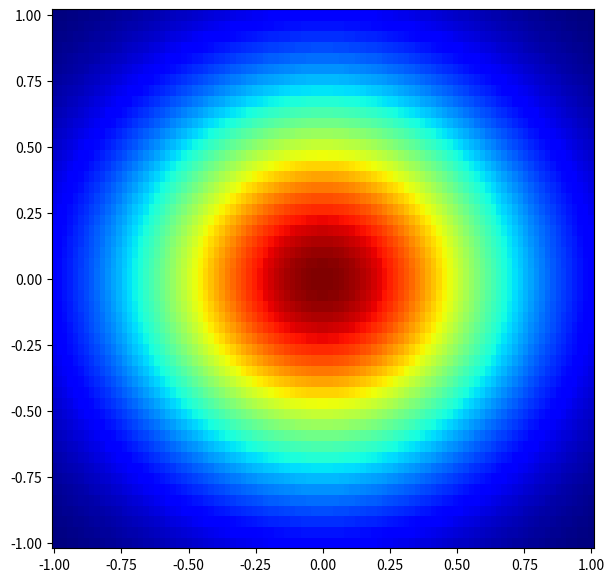
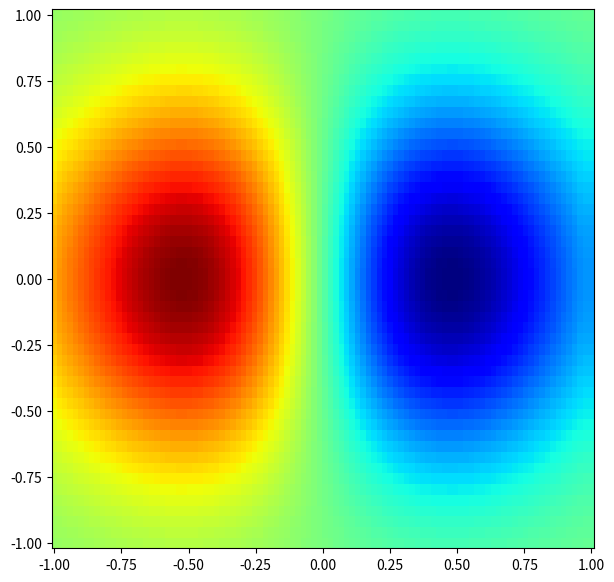

Reproduce these figures in Python, in order.
import numpy as np
import matplotlib.pyplot as plt
#import pdb

class WENO:
	def __init__(self, u, dxy, m, n, BC):
		self.u = u
		self.dxy = dxy
		self.m = m
		self.n = n
		self.BC = BC

	def U_LRx(self):  # on faces, there are n+1 faces in x-direction
		U_R = np.zeros((self.m, self.n+1))	   # face values 
		U_L = np.zeros((self.m, self.n+1))     # face values
		u_padd = np.zeros((self.m, self.n+6))  # cell-centered values

		for i in range(self.m):
			for j in range(self.n):
				u_padd[i, j+3] = self.u[i, j]

			if self.BC[0]==0:				# 0: linear extrapolation, 1: periodic BC in X direction
				u_padd[i, 2]=2*u_padd[i, 3]-u_padd[i, 4]
				u_padd[i, 1]=2*u_padd[i, 2]-u_padd[i, 3]
				u_padd[i, 0]=2*u_padd[i, 1]-u_padd[i, 2]
				u_padd[i, self.n+3]=2*u_padd[i, self.n+2]-u_padd[i, self.n+1]
				u_padd[i, self.n+4]=2*u_padd[i, self.n+3]-u_padd[i, self.n+2]
				u_padd[i, self.n+5]=2*u_padd[i, self.n+4]-u_padd[i, self.n+3]
			elif self.BC[0]==1:
				u_padd[i, 2]=self.u[i, self.n-1]
				u_padd[i, 1]=self.u[i, self.n-2]
				u_padd[i, 0]=self.u[i, self.n-3]
				u_padd[i, self.n+3]=self.u[i, 0]
				u_padd[i, self.n+4]=self.u[i, 1]
				u_padd[i, self.n+5]=self.u[i, 2]

		for i in range(self.m):
			for j in range(3,self.n+4):
				beta0 = (13./12.)*(u_padd[i, j] - 2*u_padd[i, j+1] + u_padd[i, j+2])**2 + 0.25*(3*u_padd[i,j] - 4*u_padd[i, j+1] + u_padd[i, j+2])**2
				beta1 = (13./12.)*(u_padd[i, j-1] - 2*u_padd[i,j] + u_padd[i,j+1])**2 + 0.25*(u_padd[i,j-1] - u_padd[i,j+1])**2
				beta2 = (13./12.)*(u_padd[i, j-2] - 2*u_padd[i,j-1] + u_padd[i,j])**2 + 0.25*(u_padd[i,j-2] - 4*u_padd[i,j-1] + 3*u_padd[i,j])**2

				d0 = 3./10.
				d1 = 3./5.
				d2 = 1./10.
				alpha0 = d0/(beta0 + 1e-6)**2
				alpha1 = d1/(beta1 + 1e-6)**2
				alpha2 = d2/(beta2 + 1e-6)**2
				w0 = alpha0/(alpha0 + alpha1 + alpha2)
				w1 = alpha1/(alpha0 + alpha1 + alpha2)
				w2 = 1 - w0 - w1
				U_L[i,j-3] = (w0/6.0)*( -u_padd[i,j+1] + 5*u_padd[i,j] +  2*u_padd[i,j-1]) + (w1/6.0)*(-u_padd[i,j-2]+5*u_padd[i,j-1]+2*u_padd[i,j]) + (w2/6.0)*(2*u_padd[i,j-3] - 7*u_padd[i,j-2]+11*u_padd[i,j-1])

				d0 = 1./10.
				d1 = 3./5.
				d2 = 3./10.
				alpha0 = d0/(beta0 + 1e-6)**2
				alpha1 = d1/(beta1 + 1e-6)**2
				alpha2 = d2/(beta2 + 1e-6)**2
				w0 = alpha0/(alpha0 + alpha1 + alpha2)
				w1 = alpha1/(alpha0 + alpha1 + alpha2)
				w2 = 1 - w0 - w1
				U_R[i,j-3] = (w0/6.0)*(2*u_padd[i,j+2] - 7*u_padd[i,j+1] + 11*u_padd[i,j]) + (w1/6.0)*(-u_padd[i,j+1]+5*u_padd[i,j]+2*u_padd[i,j-1]) + (w2/6.0)*(-u_padd[i,j-2] + 5*u_padd[i,j-1] + 2*u_padd[i,j])

		return U_L, U_R	


	

	def U_LRy(self):  # there are m+1 faces in y-direction
		U_R = np.zeros((self.m+1, self.n))
		U_L = np.zeros((self.m+1, self.n))
		u_padd = np.zeros((self.m+6, self.n))

		for j in range(self.n):
			for i in range(self.m):
				u_padd[i+3, j] = self.u[i, j]

			if self.BC[1]==0:				# 0: linear extrapolation, 1: periodic BC in X direction
				u_padd[2, j]=2*u_padd[3, j]-u_padd[4, j]
				u_padd[1, j]=2*u_padd[2, j]-u_padd[3, j]
				u_padd[0, j]=2*u_padd[1, j]-u_padd[2, j]
				u_padd[self.m+3, j]=2*u_padd[self.m+2, j]-u_padd[self.m+1, j]
				u_padd[self.m+4, j]=2*u_padd[self.m+3, j]-u_padd[self.m+2, j]
				u_padd[self.m+5, j]=2*u_padd[self.m+4, j]-u_padd[self.m+3, j]
			elif self.BC[1]==1:
				u_padd[2, j]=self.u[self.m-1, j]
				u_padd[1, j]=self.u[self.m-2, j]
				u_padd[0, j]=self.u[self.m-3, j]
				u_padd[self.m+3, j]=self.u[0, j]
				u_padd[self.m+4, j]=self.u[1, j]
				u_padd[self.m+5, j]=self.u[2, j]

		for j in range(self.n):
			for i in range(3,self.m+4):
				
				beta0 = (13./12.)*(u_padd[i  , j] - 2*u_padd[i+1, j] + u_padd[i+2, j])**2 + 0.25*(3*u_padd[i,j] - 4*u_padd[i+1, j] + u_padd[i+2, j])**2
				beta1 = (13./12.)*(u_padd[i-1, j] - 2*u_padd[i  , j] + u_padd[i+1,j])**2 + 0.25*(u_padd[i-1,j] - u_padd[i+1,j])**2
				beta2 = (13./12.)*(u_padd[i-2, j] - 2*u_padd[i-1, j] + u_padd[i,j])**2 + 0.25*(u_padd[i-2,j] - 4*u_padd[i-1,j] + 3*u_padd[i,j])**2
				
				d0 = 3./10.
				d1 = 3./5.
				d2 = 1./10.
				alpha0 = d0/(beta0 + 1e-6)**2
				alpha1 = d1/(beta1 + 1e-6)**2
				alpha2 = d2/(beta2 + 1e-6)**2
				w0 = alpha0/(alpha0 + alpha1 + alpha2)
				w1 = alpha1/(alpha0 + alpha1 + alpha2)
				w2 = 1 - w0 - w1
				U_L[i-3,j] = (w0/6.0)*( -u_padd[i+1,j] + 5*u_padd[i,j] +  2*u_padd[i-1,j]) + (w1/6.0)*(-u_padd[i-2,j]+5*u_padd[i-1,j]+2*u_padd[i,j]) + (w2/6.0)*(2*u_padd[i-3,j] - 7*u_padd[i-2,j]+11*u_padd[i-1,j])

				d0 = 1./10.
				d1 = 3./5.
				d2 = 3./10.
				alpha0 = d0/(beta0 + 1e-6)**2
				alpha1 = d1/(beta1 + 1e-6)**2
				alpha2 = d2/(beta2 + 1e-6)**2
				w0 = alpha0/(alpha0 + alpha1 + alpha2)
				w1 = alpha1/(alpha0 + alpha1 + alpha2)
				w2 = 1 - w0 - w1
				U_R[i-3,j] = (w0/6.0)*(2*u_padd[i+2,j] - 7*u_padd[i+1,j] + 11*u_padd[i,j]) + (w1/6.0)*(-u_padd[i+1,j]+5*u_padd[i,j]+2*u_padd[i-1,j]) + (w2/6.0)*(-u_padd[i-2,j] + 5*u_padd[i-1,j] + 2*u_padd[i,j])

		return U_L, U_R



	def update_u(self, u):
		self.u = u

	def Dx_m(self):
		Dx_m = np.zeros((self.m, self.n))
		u_padd = np.zeros((self.m, self.n+5))

		for i in range(self.m):
			for j in range(self.n):
				u_padd[i, j+3] = self.u[i, j]

			if self.BC[0]==0:				# 0: linear extrapolation, 1: periodic BC in X direction
				u_padd[i, 2]=2*u_padd[i, 3]-u_padd[i, 4]
				u_padd[i, 1]=2*u_padd[i, 2]-u_padd[i, 3]
				u_padd[i, 0]=2*u_padd[i, 1]-u_padd[i, 2]
				u_padd[i, self.n+3]=2*u_padd[i, self.n+2]-u_padd[i, self.n+1]
				u_padd[i, self.n+4]=2*u_padd[i, self.n+3]-u_padd[i, self.n+2]
			elif self.BC[0]==1:
				u_padd[i, 2]=self.u[i, self.n-1]
				u_padd[i, 1]=self.u[i, self.n-2]
				u_padd[i, 0]=self.u[i, self.n-3]
				u_padd[i, self.n+3]=self.u[i, 0]
				u_padd[i, self.n+4]=self.u[i, 1]

		for i in range(self.m):
			for j in range(3,self.n+3):
				# WENO formula:
				d1=(u_padd[i, j-2]-u_padd[i, j-3])/self.dxy[0]
				d2=(u_padd[i, j-1]-u_padd[i, j-2])/self.dxy[0]
				d3=(u_padd[i, j  ]-u_padd[i, j-1])/self.dxy[0]
				d4=(u_padd[i, j+1]-u_padd[i, j  ])/self.dxy[0]
				d5=(u_padd[i, j+2]-u_padd[i, j+1])/self.dxy[0]

				S1=(13./12)*(d1-2*d2+d3)**2 + .25*(d1-4*d2+3*d3)**2
				S2=(13./12)*(d2-2*d3+d4)**2 + .25*(d2-d4)**2
				S3=(13./12)*(d3-2*d4+d5)**2 + .25*(3*d3-4*d4+d5)**2
	
				Dsquare=[d1**2, d2**2, d3**2, d4**2, d5**2]
				epsilon=1e-6*np.max(Dsquare) + 1e-99
	
				alpha1=.1/((S1+epsilon)**2)
				alpha2=.6/((S2+epsilon)**2)
				alpha3=.3/((S3+epsilon)**2)
	
				Sum=alpha1+alpha2+alpha3
				omega1=alpha1/Sum
				omega2=alpha2/Sum
				omega3=1-omega1-omega2
	
				ux1=  d1/3. - 7.*d2/6. + 11.0*d3/6.
				ux2= -d2/6. + 5.*d3/6. + d4/3.
				ux3=  d3/3. + 5.*d4/6. - d5/6.
	
				Dx_m[i, j-3]=omega1*ux1 + omega2*ux2 + omega3*ux3
		return Dx_m


	def Dx_p(self):
		Dx_p = np.zeros((self.m, self.n))
		u_padd = np.zeros((self.m, self.n+5))

		for i in range(self.m):
			for j in range(self.n):
				u_padd[i, j+2] = self.u[i, j]

			if self.BC[0]==0:				# 0: linear extrapolation, 1: periodic BC in X direction
				u_padd[i, 1]=2*u_padd[i, 2]-u_padd[i, 3]
				u_padd[i, 0]=2*u_padd[i, 1]-u_padd[i, 2]
				u_padd[i, self.n+2]=2*u_padd[i, self.n+1]-u_padd[i, self.n]
				u_padd[i, self.n+3]=2*u_padd[i, self.n+2]-u_padd[i, self.n+1]
				u_padd[i, self.n+4]=2*u_padd[i, self.n+3]-u_padd[i, self.n+2]
			elif self.BC[0]==1:
				u_padd[i, 1]=self.u[i, self.n-1]
				u_padd[i, 0]=self.u[i, self.n-2]
				u_padd[i, self.n+2]=self.u[i, 2]
				u_padd[i, self.n+3]=self.u[i, 3]
				u_padd[i, self.n+4]=self.u[i, 4]

		for i in range(self.m):
			for j in range(2,self.n+2):
				# WENO formula:
				d1=(u_padd[i, j-1] - u_padd[i, j-2])/self.dxy[0]
				d2=(u_padd[i, j  ] - u_padd[i, j-1])/self.dxy[0]
				d3=(u_padd[i, j+1] - u_padd[i, j  ])/self.dxy[0]
				d4=(u_padd[i, j+2] - u_padd[i, j+1])/self.dxy[0]
				d5=(u_padd[i, j+3] - u_padd[i, j+2])/self.dxy[0]

				S1=(13./12)*(d1-2*d2+d3)**2 + .25*(d1-4*d2+3*d3)**2
				S2=(13./12)*(d2-2*d3+d4)**2 + .25*(d2-d4)**2
				S3=(13./12)*(d3-2*d4+d5)**2 + .25*(3*d3-4*d4+d5)**2
	
				Dsquare=[d1**2, d2**2, d3**2, d4**2, d5**2]
				epsilon=1e-6*np.max(Dsquare) + 1e-99
	
				alpha1=.1/((S1+epsilon)**2)
				alpha2=.6/((S2+epsilon)**2)
				alpha3=.3/((S3+epsilon)**2)
	
				Sum=alpha1+alpha2+alpha3
				omega1=alpha1/Sum
				omega2=alpha2/Sum
				omega3=1-omega1-omega2
	
				ux1=  d1/3. - 7.*d2/6. + 11.0*d3/6.
				ux2= -d2/6. + 5.*d3/6. + d4/3.
				ux3=  d3/3. + 5.*d4/6. - d5/6.
	
				Dx_p[i, j-2]=omega1*ux1 + omega2*ux2 + omega3*ux3
		return Dx_p


	def Dy_m(self):
		Dy_m = np.zeros((self.m, self.n))
		u_padd = np.zeros((self.m+5, self.n))

		for j in range(self.n):
			for i in range(self.m):
				u_padd[i+3, j] = self.u[i, j]

			if self.BC[1]==0:				# 0: linear extrapolation, 1: periodic BC in X direction
				u_padd[2, j]=2*u_padd[3, j]-u_padd[4, j]
				u_padd[1, j]=2*u_padd[2, j]-u_padd[3, j]
				u_padd[0, j]=2*u_padd[1, j]-u_padd[2, j]
				u_padd[self.m+3, j]=2*u_padd[self.m+2, j]-u_padd[self.m+1, j]
				u_padd[self.m+4, j]=2*u_padd[self.m+3, j]-u_padd[self.m+2, j]
			elif self.BC[1]==1:
				u_padd[2, j]=self.u[self.m-1, j]
				u_padd[1, j]=self.u[self.m-2, j]
				u_padd[0, j]=self.u[self.m-3, j]
				u_padd[self.m+3, j]=self.u[0, j]
				u_padd[self.m+4, j]=self.u[1, j]

		for j in range(self.n):
			for i in range(3,self.m+3):
				# WENO formula:
				d1=(u_padd[i-2, j]-u_padd[i-3, j])/self.dxy[1]
				d2=(u_padd[i-1, j]-u_padd[i-2, j])/self.dxy[1]
				d3=(u_padd[i, j  ]-u_padd[i-1, j])/self.dxy[1]
				d4=(u_padd[i+1, j]-u_padd[i, j  ])/self.dxy[1]
				d5=(u_padd[i+2, j]-u_padd[i+1, j])/self.dxy[1]

				S1=(13./12)*(d1-2*d2+d3)**2 + .25*(d1-4*d2+3*d3)**2
				S2=(13./12)*(d2-2*d3+d4)**2 + .25*(d2-d4)**2
				S3=(13./12)*(d3-2*d4+d5)**2 + .25*(3*d3-4*d4+d5)**2
	
				Dsquare=[d1**2, d2**2, d3**2, d4**2, d5**2]
				epsilon=1e-6*np.max(Dsquare) + 1e-99
	
				alpha1=.1/((S1+epsilon)**2)
				alpha2=.6/((S2+epsilon)**2)
				alpha3=.3/((S3+epsilon)**2)
	
				Sum=alpha1+alpha2+alpha3
				omega1=alpha1/Sum
				omega2=alpha2/Sum
				omega3=1-omega1-omega2
	
				uy1=  d1/3. - 7.*d2/6. + 11.0*d3/6.
				uy2= -d2/6. + 5.*d3/6. + d4/3.
				uy3=  d3/3. + 5.*d4/6. - d5/6.
	
				Dy_m[i-3, j]=omega1*uy1 + omega2*uy2 + omega3*uy3
		return Dy_m


	def Dy_p(self):
		Dy_p = np.zeros((self.m, self.n))
		u_padd = np.zeros((self.m+5, self.n))

		for j in range(self.n):
			for i in range(self.m):
				u_padd[i+2, j] = self.u[i, j]

			if self.BC[1]==0:				# 0: linear extrapolation, 1: periodic BC in X direction
				u_padd[1, j]=2*u_padd[2, j]-u_padd[3, j]
				u_padd[0, j]=2*u_padd[1, j]-u_padd[2, j]
				u_padd[self.m+2, j]=2*u_padd[self.m+1, j]-u_padd[self.m  , j]
				u_padd[self.m+3, j]=2*u_padd[self.m+2, j]-u_padd[self.m+1, j]
				u_padd[self.m+4, j]=2*u_padd[self.m+3, j]-u_padd[self.m+2, j]
			elif self.BC[1]==1:
				u_padd[1, j]=self.u[self.m-1, j]
				u_padd[0, j]=self.u[self.m-2, j]
				u_padd[self.m+2, j]=self.u[2, j]
				u_padd[self.m+3, j]=self.u[3, j]
				u_padd[self.m+4, j]=self.u[4, j]

		for j in range(self.n):
			for i in range(2,self.m+2):
				# WENO formula:
				d1=(u_padd[i-1, j] - u_padd[i-2, j])/self.dxy[1]
				d2=(u_padd[i,   j] - u_padd[i-1, j])/self.dxy[1]
				d3=(u_padd[i+1, j] - u_padd[i  , j])/self.dxy[1]
				d4=(u_padd[i+2, j] - u_padd[i+1, j])/self.dxy[1]
				d5=(u_padd[i+3, j] - u_padd[i+2, j])/self.dxy[1]

				S1=(13./12)*(d1-2*d2+d3)**2 + .25*(d1-4*d2+3*d3)**2
				S2=(13./12)*(d2-2*d3+d4)**2 + .25*(d2-d4)**2
				S3=(13./12)*(d3-2*d4+d5)**2 + .25*(3*d3-4*d4+d5)**2
	
				Dsquare=[d1**2, d2**2, d3**2, d4**2, d5**2]
				epsilon=1e-6*np.max(Dsquare) + 1e-99
	
				alpha1=.1/((S1+epsilon)**2)
				alpha2=.6/((S2+epsilon)**2)
				alpha3=.3/((S3+epsilon)**2)
	
				Sum=alpha1+alpha2+alpha3
				omega1=alpha1/Sum
				omega2=alpha2/Sum
				omega3=1-omega1-omega2
	
				uy1=  d1/3. - 7.*d2/6. + 11.0*d3/6.
				uy2= -d2/6. + 5.*d3/6. + d4/3.
				uy3=  d3/3. + 5.*d4/6. - d5/6.
	
				Dy_p[i-2, j]=omega1*uy1 + omega2*uy2 + omega3*uy3
		return Dy_p





def main():
	n_rows = 50
	n_cols = 100
	Lx = 2
	Ly = 2
	x = np.linspace(-1,1, n_cols)
	y = np.linspace(-1,1, n_rows)
	X, Y = np.meshgrid(x,y)
	dx = x[1] - x[0]
	dy = y[1] - y[0]
	dxy = [dx, dy]
	BC = [0, 0]			# 0: ..., 1: periodic, first entry is x direction, 2nd is Y-dir.
	
	U =  np.exp(-X**2/0.5 - Y**2/0.5) 
	weno = WENO(U, dxy, n_rows, n_cols, BC)
	dxp = weno.Dx_p()

	plt.figure(figsize=(7,7))
	plt.pcolor(X, Y, U, cmap='jet')
	plt.show()

	plt.figure(figsize=(7,7))
	plt.pcolor(X,Y,dxp, cmap='jet')
	plt.show()
  
if __name__== "__main__":
	main()

